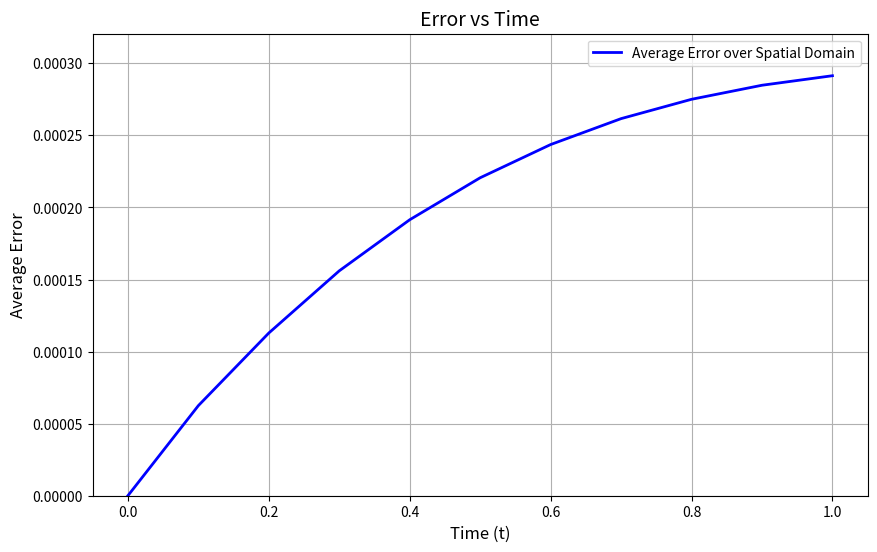

This chart was generated by the following Python code:
import numpy as np
import sympy as smp
from sympy import symbols, sin, exp, diff, lambdify
from scipy.sparse import diags
import scipy
import matplotlib.pyplot as plt

# Parameters
m = 500
for y in range(1,2):
    # n = 10*y
    n = 10
    x0 = -2
    xm = 2
    t0 = 0
    tn = 1
    T = 1
    h = (xm - x0) / m
    dt = T/n
    # dt = h**2
    # n = int(T/dt)
    
    # Define symbolic variables
    t1 = symbols('t1')
    x1 = symbols('x1')
    
    # Define arrays x and t
    x = np.zeros(m+1)
    x[0] = -2
    x[m] = 2
    for i in range(0,m+1):
        x[i] = x0+i*h
    # print('x ',x)
    
    t = np.zeros(n+1)
    for i in range(0,n+1):
        t[i] = i*dt
    # print('t ',t)
    th = np.zeros(n)
    for i in range(0,n):
        th[i] = t[i]+dt/2
    
    # print('t(1/2)',th)
    
    # Define the functions symbolically
    def a(x1, t1):
        return 0.08 * (2 + (1 - t1) * sin(exp(x1)))**2
    
    def b(x1, t1):
        return 0.06 * (1 + t1 * exp(-exp(x1))) - 0.02 * exp(-t1 - exp(x1)) - 0.08 * (2 + (1 - t1) * sin(exp(x1)))**2
    
    def r(x1, t1):
        return -0.06 * (1 + t1 * exp(-exp(x1)))
    
    def f(x1, t1):
        return 0.02 * exp(x1 - exp(x1) - 2 * t1) - exp(x1 - t1)
    # Initialize solution matrix u
    u = np.zeros([m+1,n+1])
    
    for i in range(0,m+1):
        u[i,0] =np.e**(x[i])
    for j in range(0,n+1):        
        u[0,j] = np.e**(-2-t[j])
        u[m,j] = np.e**(2-t[j])
    # print("u\n",u)
    
    # Compute symbolic derivatives
    a1_sym = diff(a(x1, t1), x1)
    a2_sym = diff(a1_sym, x1)
    b1_sym = diff(b(x1, t1), x1)
    b2_sym = diff(b1_sym, x1)
    r1_sym = diff(r(x1, t1), x1)
    r2_sym = diff(r1_sym, x1)
    
    # Convert symbolic derivatives to numerical functions
    a1_func = lambdify((x1, t1), a1_sym, modules="numpy")
    a2_func = lambdify((x1, t1), a2_sym, modules="numpy")
    b1_func = lambdify((x1, t1), b1_sym, modules="numpy")
    b2_func = lambdify((x1, t1), b2_sym, modules="numpy")
    r1_func = lambdify((x1, t1), r1_sym, modules="numpy")
    r2_func = lambdify((x1, t1), r2_sym, modules="numpy")
    
    # Initialize arrays for numerical computations
    fj = np.zeros([m+1,n])
    aj = np.zeros([m+1,n])
    bj = np.zeros([m+1,n])
    rj = np.zeros([m+1,n])
    
    # Compute values using symbolic functions
    for i in range(0,m+1):
        for j in range(0,n):
            fj[i,j] = f(x[i],th[j])
            aj[i,j] = (a(x[i], th[j]))*(-1/2)
            bj[i,j] = (b(x[i], th[j]))*(-1/2)
            rj[i,j] = r(x[i], th[j])
    
    gx = np.zeros([m+1,n])
    gx[0,0] = fj[0,0] - aj[0,0] * (exp(-2)) - bj[0,0] * (exp(-2)) + (1 / dt + rj[0,0]/2) * u[0,0]
    gx[m,0] = fj[m,0] - aj[m,0] * (exp(2)) - bj[m,0] * (exp(2)) + (1 / dt + rj[m,0]/2) * u[m,0]
    
    for i in range(1,m):
        gx[i,0] = fj[i,0] - aj[i,0] * ((u[i - 1,0] - 2 * u[i,0] + u[i + 1,0]) / h**2) - bj[i,0] * ((u[i + 1,0] - u[i-1,0]) / (2 * h)) + (1 / dt +rj[i,0]/2) * u[i,0]
    
    ai = np.zeros([m-1,n])
    bi = np.zeros([m-1,n])
    ci = np.zeros([m-1,n])
    pi = np.zeros([m-1,n])
    qi = np.zeros([m-1,n])
    ri = np.zeros([m-1,n])
    a1i = np.zeros([m-1,n])
    a2i = np.zeros([m-1,n])
    b1i = np.zeros([m-1,n])
    b2i = np.zeros([m-1,n])
    c1i = np.zeros([m-1,n])
    c2i = np.zeros([m-1,n])
    E = np.zeros([m-1,n])
    F = np.zeros([m-1,n])
    G = np.zeros([m-1,n])
    H = np.zeros([m-1,n])
    
    # # Evaluate symbolic derivatives at specific points
    for j in range(0,n):
        for i in range(0,m-1):
            ai[i,j] =aj[i+1,j]
            bi[i,j] = bj[i+1,j]
            ci[i,j] = rj[i+1,j]
            a1i[i,j] = (a1_func(x[i+1], th[j]))*(-1/2)
            a2i[i,j] = (a2_func(x[i+1], th[j]))*(-1/2)
            b1i[i,j] = (b1_func(x[i+1], th[j]))*(-1/2)
            b2i[i,j] = (b2_func(x[i+1], th[j]))*(-1/2)
            c1i[i,j] = (r1_func(x[i+1], th[j]))*(-1/2)
            c2i[i,j] = (r2_func(x[i+1], th[j]))*(-1/2)
    
            pi[i,j] = (bi[i,j]-2*a1i[i,j])*(a1i[i,j]+bi[i,j])+ai[i,j]*(a2i[i,j]+2*b1i[i,j]+1/dt-ci[i,j]/2)
            qi[i,j] = (bi[i,j]-2*a1i[i,j])*(b1i[i,j]+1/dt-ci[i,j])+ai[i,j]*(b2i[i,j]+2*c1i[i,j])
            ri[i,j] = (bi[i,j]-2*a1i[i,j])*c1i[i,j]+ai[i,j]*c2i[i,j]
    
            E[i,j] = -24*ai[i,j]**2-2*h**2*pi[i,j]+12*ai[i,j]*bi[i,j]*h+h**3*qi[i,j]
            F[i,j] = 48*ai[i,j]**2+4*h**2*pi[i,j]-24*ai[i,j]*(1/dt-ci[i,j]/2)*h**2-2*h**4*ri[i,j]
            G[i,j] = -24*ai[i,j]**2-2*h**2*pi[i,j]-12*ai[i,j]*bi[i,j]*h-h**3*qi[i,j]
    
    for i in range(0,m-1):
        # H[i-1] = h**3*(2*a1i[i-1]-bi[i-1])*(gx[i+1]-gx[i-1])-2*h**2*ai[i-1]*(gx[i-1]-2*gx[i]+gx[i+1])-24*ai[i-1]*h**2*gx[i]
        H[i,0] = h**3*(2*a1i[i,0]-bi[i,0])*(gx[i+2,0]-gx[i,0])-2*h**2*ai[i,0]*(gx[i,0]-2*gx[i+1,0]+gx[i+2,0])-24*ai[i,0]*h**2*gx[i+1,0]
        
    for j in range(0,n-1):
           
        P = np.zeros([m-1,m-1])
        for i in range(1,m-2):
            P[i,i]=F[i,j]
            P[i,i-1]=E[i,j]
            P[i,i+1]=G[i,j]
        P[0,0]=F[0,j]
        P[0,1]=G[0,j]
        P[m-2,m-2]=F[m-2,j]
        P[m-2,m-3]=E[m-2,j]
            
        R = np.zeros(m-1)
        for i in range(1,m-2):
            R[i] = H[i,j]
        R[0] = H[0,j]-E[0,j]*(u[0,j+1])
        R[m-2] = H[m-2,j]-G[m-2,j]*(u[m,j+1])
            
        uj = np.linalg.solve(P,R)
            
        for i in range(1,m):
            u[i,j+1]=np.take(uj,i-1)
        
        gx[0,j+1] = fj[0,j+1] - aj[0,j+1] * (exp(-2-t[j+1])) - bj[0,j+1] * (exp(-2-t[j+1])) + (1 / dt + rj[0,j+1]/2) * u[0,j+1]
        gx[m,j+1] = fj[m,j+1] - aj[m,j+1] * (exp(2-t[j+1])) - bj[m,j+1] * (exp(2-t[j+1])) + (1 / dt + rj[m,j+1]/2) * u[m,j+1]
        
        for i in range(1,m):
            gx[i,j+1] = fj[i,j+1] - aj[i,j+1] * ((u[i - 1,j+1] - 2 * u[i,j+1] + u[i + 1,j+1]) / h**2) - bj[i,j+1] * ((u[i + 1,j+1] - u[i-1,j+1]) / (2 * h)) + (1 / dt + rj[i,j+1]/2) * u[i,j+1]
        for i in range(0,m-1):  
            H[i,j+1] = h**3*(2*a1i[i,j+1]-bi[i,j+1])*(gx[i+2,j+1]-gx[i,j+1])-2*h**2*ai[i,j+1]*(gx[i,j+1]-2*gx[i+1,j+1]+gx[i+2,j+1])-24*ai[i,j+1]*h**2*gx[i+1,j+1]
    
    P = np.zeros([m-1,m-1])
    for i in range(1,m-2):
        P[i,i]=F[i,n-1]
        P[i,i-1]=E[i,n-1]
        P[i,i+1]=G[i,n-1]
    P[0,0]=F[0,n-1]
    P[0,1]=G[0,n-1]
    P[m-2,m-2]=F[m-2,n-1]
    P[m-2,m-3]=E[m-2,n-1]    
    R = np.zeros(m-1)
    for i in range(1,m-2):
        R[i] = H[i,n-1]
    R[0] = H[0,n-1]-E[0,n-1]*(u[0,n])
    R[m-2] = H[m-2,n-1]-G[m-2,n-1]*(u[m,n])
            
    uj = np.linalg.solve(P,R)
            
    for i in range(1,m):
        u[i,n]=np.take(uj,i-1)
        
    
    v = np.zeros([m+1,n+1])
    err = np.zeros([m+1,n+1])
    for i in range(m+1):
        for j in range(n+1):
            v[i,j] = np.e**(x[i]-t[j])
            err[i,j]=np.abs(u[i,j]-v[i,j])
    print(err)

    # error = err.max()
    # print('\n n =',n)
    # # print('error =',error)
    # # # # print('order=',)


# Assuming 'err' and 't' are already computed from the provided code

# Calculate average error over all spatial points for each time step
average_error = np.mean(err, axis=0)

# Plotting the error vs time
plt.figure(figsize=(10, 6))
plt.plot(t, average_error, label='Average Error over Spatial Domain', color='blue', linewidth=2)

plt.xlabel('Time (t)', fontsize=12)
plt.ylabel('Average Error', fontsize=12)
plt.title('Error vs Time', fontsize=14)
plt.ylim([0, np.max(average_error) * 1.1])
plt.grid(True)
plt.legend()
plt.show()
